15-way image classification set "15_Scene_Cartoon" from GitHub (autumn-tilley/Cartoon-Classification-Exploration); label vocabulary: bedroom, coast, forest, highway, industrial, inside city, kitchen, living room, mountain, office, open country, store, street, suburb, tall building.

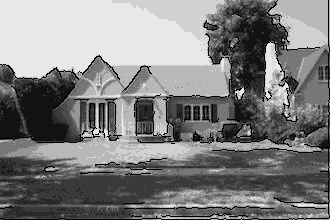
Label: suburb

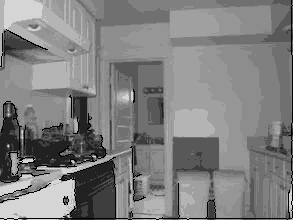
Label: kitchen

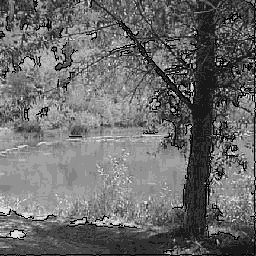
Label: forest

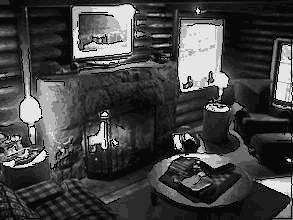
Label: living room

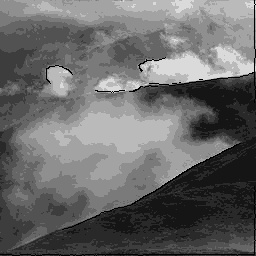
Label: mountain

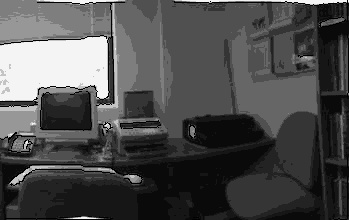
Label: office
